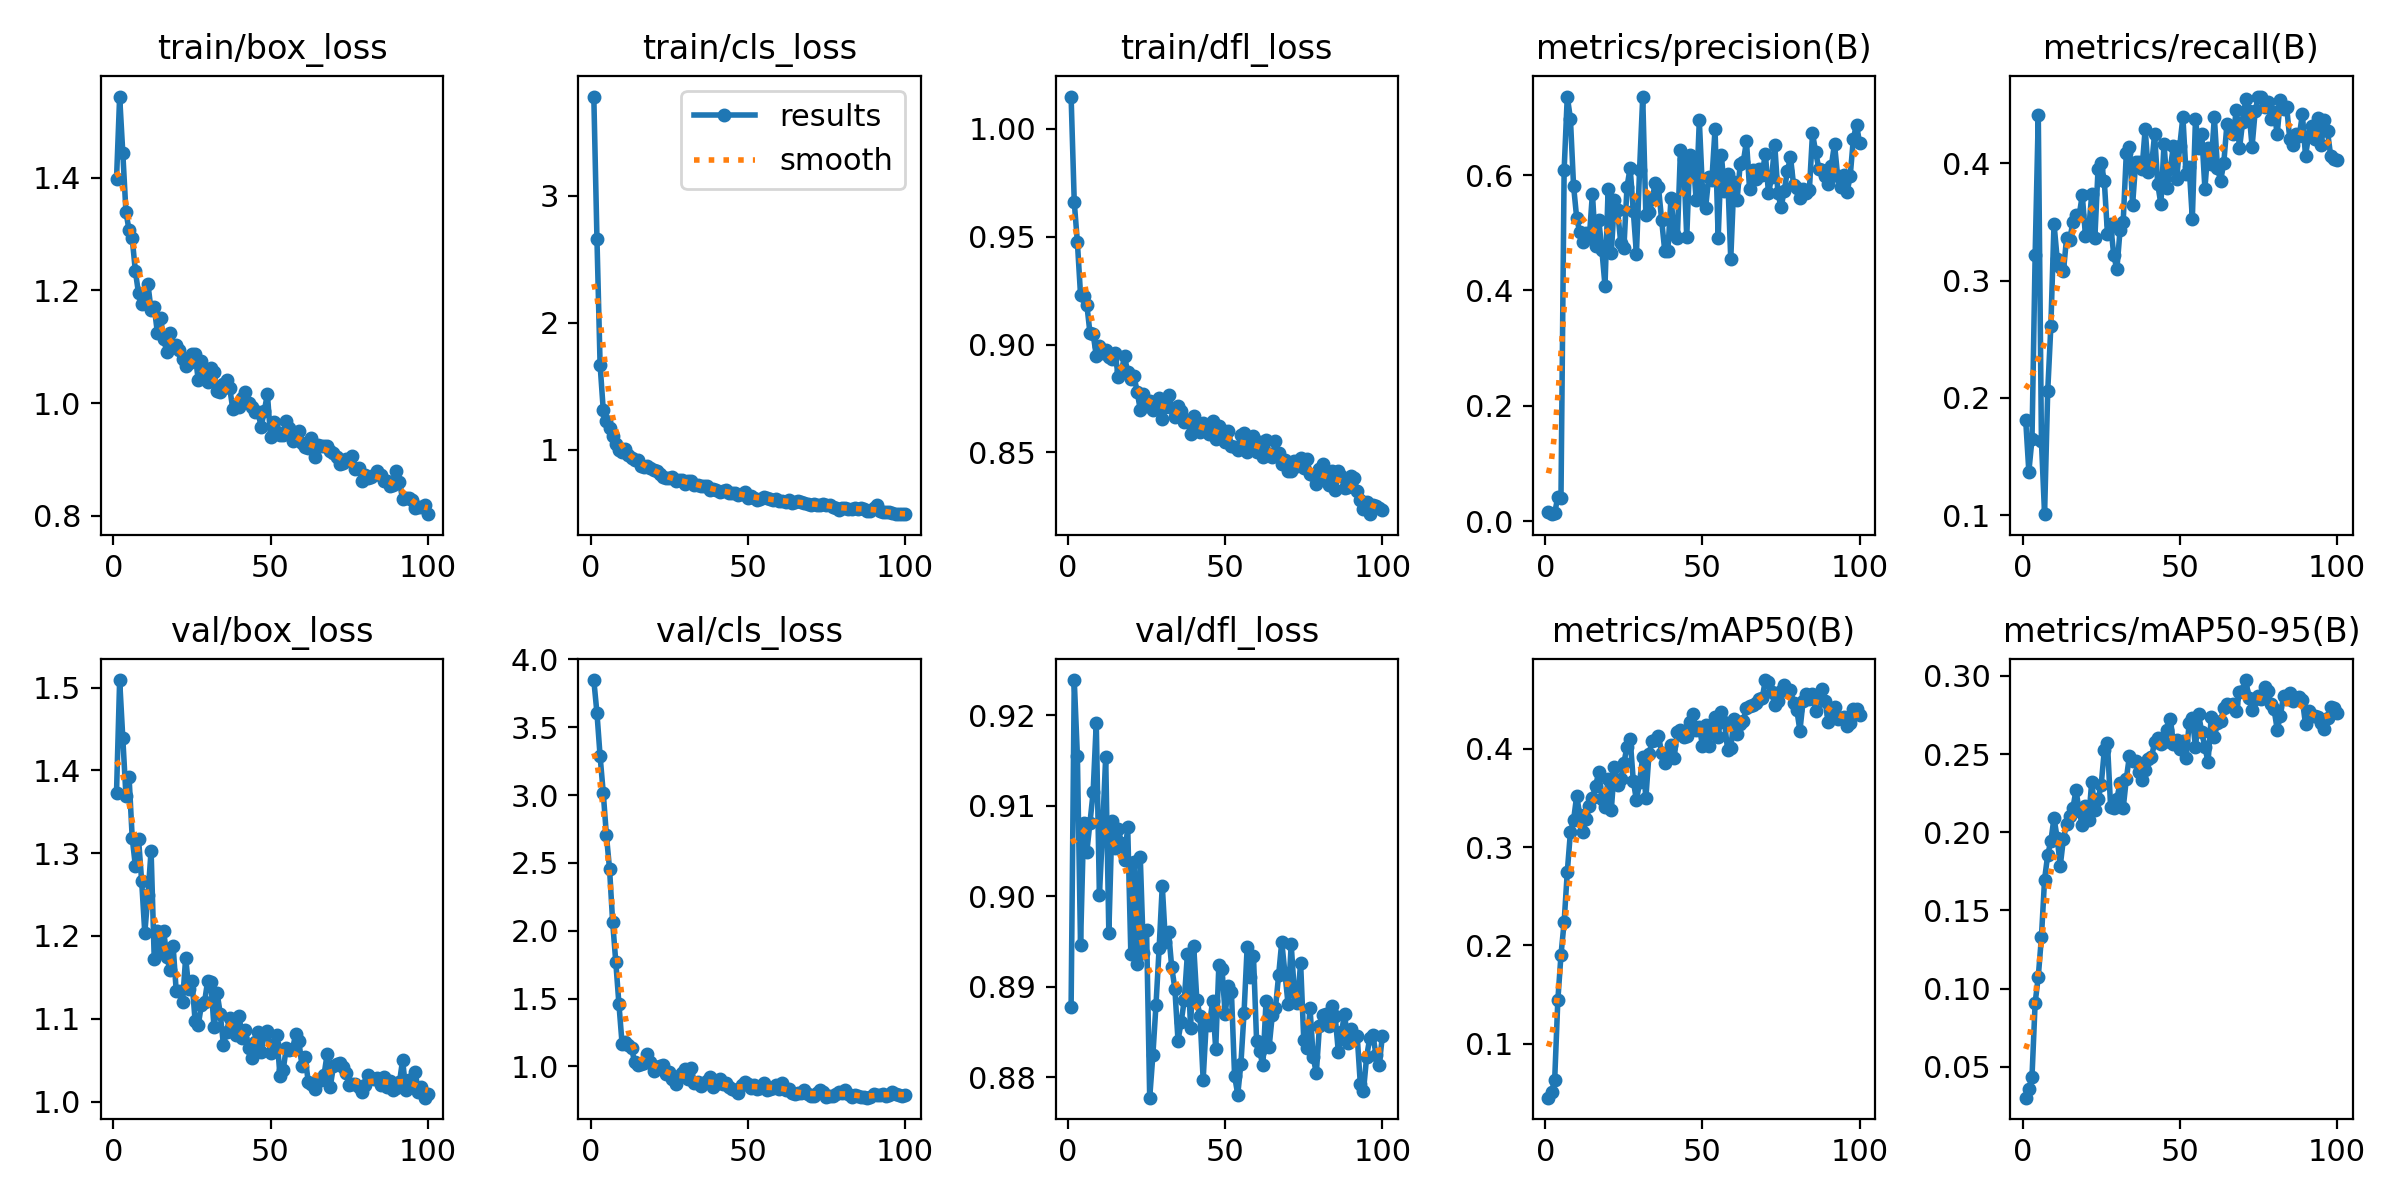

The data file committed next to this chart (first rows):
epoch, time, train/box_loss, train/cls_loss, train/dfl_loss, metrics/precision(B), metrics/recall(B), metrics/mAP50(B), metrics/mAP50-95(B), val/box_loss, val/cls_loss, val/dfl_loss, lr/pg0, lr/pg1, lr/pg2
1, 150.6, 1.397, 3.782, 1.015, 0.01566, 0.181, 0.04497, 0.03021, 1.373, 3.848, 0.8878, 0.0001625, 0.0001625, 0.0001625
2, 154.6, 1.544, 2.663, 0.9662, 0.01195, 0.1373, 0.05053, 0.03593, 1.509, 3.605, 0.9239, 0.0003342, 0.0003342, 0.0003342
3, 158.5, 1.444, 1.669, 0.9474, 0.01408, 0.165, 0.06338, 0.04358, 1.439, 3.287, 0.9155, 0.0005024, 0.0005024, 0.0005024
4, 162.4, 1.34, 1.314, 0.923, 0.04185, 0.3214, 0.1442, 0.09087, 1.369, 3.017, 0.8946, 0.0006671, 0.0006671, 0.0006671
5, 166, 1.307, 1.222, 0.9225, 0.04014, 0.441, 0.1902, 0.1076, 1.391, 2.705, 0.9081, 0.0008283, 0.0008283, 0.0008283
6, 169.5, 1.292, 1.171, 0.9185, 0.6086, 0.1631, 0.2236, 0.133, 1.318, 2.458, 0.9049, 0.0009861, 0.0009861, 0.0009861
7, 173, 1.234, 1.111, 0.9054, 0.7364, 0.101, 0.2745, 0.1698, 1.285, 2.063, 0.9081, 0.00114, 0.00114, 0.00114
8, 176.7, 1.195, 1.048, 0.905, 0.6981, 0.2057, 0.3153, 0.1856, 1.318, 1.767, 0.9115, 0.001163, 0.001163, 0.001163
9, 180.3, 1.176, 0.9969, 0.8948, 0.5817, 0.2612, 0.3275, 0.1943, 1.266, 1.457, 0.9192, 0.001151, 0.001151, 0.001151
10, 184, 1.18, 0.9837, 0.8995, 0.5253, 0.3485, 0.3523, 0.2091, 1.204, 1.165, 0.9001, 0.001139, 0.001139, 0.001139
11, 187.5, 1.211, 1.005, 0.896, 0.5007, 0.3187, 0.3325, 0.1965, 1.249, 1.181, 0.9072, 0.001126, 0.001126, 0.001126
12, 191, 1.165, 0.9543, 0.8976, 0.4839, 0.3115, 0.3159, 0.1786, 1.303, 1.159, 0.9154, 0.001114, 0.001114, 0.001114
13, 194.4, 1.171, 0.9339, 0.8941, 0.4992, 0.3078, 0.3282, 0.1959, 1.172, 1.133, 0.896, 0.001102, 0.001102, 0.001102
14, 198, 1.125, 0.9156, 0.8931, 0.4908, 0.3363, 0.3416, 0.2053, 1.206, 1.031, 0.9083, 0.001089, 0.001089, 0.001089
15, 201.7, 1.151, 0.9209, 0.8961, 0.5681, 0.3348, 0.3505, 0.2105, 1.181, 1.01, 0.9053, 0.001077, 0.001077, 0.001077
16, 205.4, 1.114, 0.8746, 0.8848, 0.4767, 0.3498, 0.3621, 0.2153, 1.206, 1.021, 0.9074, 0.001064, 0.001064, 0.001064
17, 208.9, 1.091, 0.865, 0.8878, 0.523, 0.3555, 0.3763, 0.227, 1.174, 1.021, 0.9059, 0.001052, 0.001052, 0.001052
18, 212.4, 1.125, 0.8687, 0.8945, 0.4707, 0.3556, 0.349, 0.2136, 1.159, 1.094, 0.904, 0.00104, 0.00104, 0.00104
19, 215.8, 1.103, 0.8536, 0.8871, 0.4083, 0.3727, 0.3408, 0.2044, 1.188, 1.032, 0.9077, 0.001027, 0.001027, 0.001027
20, 219.3, 1.103, 0.8436, 0.8841, 0.5758, 0.3383, 0.3695, 0.217, 1.133, 0.9679, 0.8937, 0.001015, 0.001015, 0.001015
21, 223, 1.094, 0.8311, 0.8853, 0.4646, 0.3419, 0.3378, 0.2076, 1.134, 0.9921, 0.9038, 0.001002, 0.001002, 0.001002
22, 226.6, 1.079, 0.8112, 0.8782, 0.5567, 0.3739, 0.3812, 0.2324, 1.121, 1.004, 0.8925, 0.0009901, 0.0009901, 0.0009901
23, 230.1, 1.066, 0.7883, 0.8698, 0.539, 0.3367, 0.3635, 0.2142, 1.174, 1.009, 0.9043, 0.0009778, 0.0009778, 0.0009778
24, 233.5, 1.07, 0.7801, 0.877, 0.4831, 0.3946, 0.3689, 0.2212, 1.135, 0.9422, 0.8938, 0.0009654, 0.0009654, 0.0009654
25, 236.9, 1.087, 0.7808, 0.8716, 0.4728, 0.4002, 0.3856, 0.2301, 1.146, 0.9596, 0.8963, 0.000953, 0.000953, 0.000953
26, 240.5, 1.088, 0.7818, 0.8739, 0.5796, 0.3849, 0.4023, 0.2524, 1.097, 0.9089, 0.8777, 0.0009406, 0.0009406, 0.0009406
27, 244.2, 1.04, 0.7507, 0.8698, 0.6128, 0.3398, 0.4105, 0.2572, 1.092, 0.8673, 0.8824, 0.0009283, 0.0009283, 0.0009283
28, 247.9, 1.075, 0.7583, 0.873, 0.5379, 0.3483, 0.3675, 0.2165, 1.116, 0.9286, 0.888, 0.0009159, 0.0009159, 0.0009159
29, 251.3, 1.045, 0.7613, 0.875, 0.4636, 0.3216, 0.3479, 0.2156, 1.12, 0.9481, 0.8943, 0.0009035, 0.0009035, 0.0009035
30, 254.8, 1.037, 0.7301, 0.8653, 0.6095, 0.3096, 0.3659, 0.2215, 1.146, 0.9806, 0.9012, 0.0008911, 0.0008911, 0.0008911
31, 258.2, 1.062, 0.7496, 0.8712, 0.7357, 0.3427, 0.3922, 0.2314, 1.144, 0.9055, 0.8949, 0.0008787, 0.0008787, 0.0008787
32, 261.8, 1.055, 0.7571, 0.8767, 0.531, 0.3497, 0.35, 0.2153, 1.09, 0.9866, 0.8961, 0.0008664, 0.0008664, 0.0008664
33, 265.4, 1.022, 0.7227, 0.8707, 0.5361, 0.4086, 0.3952, 0.234, 1.131, 0.877, 0.8921, 0.000854, 0.000854, 0.000854
34, 269.1, 1.019, 0.718, 0.8662, 0.558, 0.4142, 0.4077, 0.2491, 1.106, 0.886, 0.8898, 0.0008416, 0.0008416, 0.0008416
35, 272.5, 1.033, 0.7152, 0.8713, 0.587, 0.3648, 0.4091, 0.2458, 1.069, 0.8576, 0.884, 0.0008293, 0.0008293, 0.0008293
36, 276, 1.04, 0.7167, 0.8689, 0.5799, 0.4013, 0.4133, 0.2458, 1.084, 0.8764, 0.8861, 0.0008169, 0.0008169, 0.0008169
37, 279.4, 1.027, 0.7118, 0.8639, 0.5227, 0.4009, 0.3963, 0.2388, 1.101, 0.8959, 0.8885, 0.0008045, 0.0008045, 0.0008045
38, 282.9, 0.9888, 0.6826, 0.8651, 0.469, 0.395, 0.3859, 0.2335, 1.097, 0.9221, 0.8937, 0.0007921, 0.0007921, 0.0007921
39, 286.6, 0.9972, 0.6867, 0.8583, 0.469, 0.4293, 0.3943, 0.2401, 1.08, 0.8508, 0.8854, 0.0007797, 0.0007797, 0.0007797
40, 290.2, 0.9925, 0.683, 0.8667, 0.5607, 0.3924, 0.4044, 0.2467, 1.104, 0.8732, 0.8944, 0.0007674, 0.0007674, 0.0007674
41, 293.7, 1.01, 0.6704, 0.8611, 0.4988, 0.3976, 0.3913, 0.2479, 1.076, 0.9058, 0.8885, 0.000755, 0.000755, 0.000755
42, 297.1, 1.02, 0.6743, 0.8595, 0.4906, 0.4246, 0.4177, 0.2576, 1.086, 0.8717, 0.8868, 0.0007426, 0.0007426, 0.0007426
43, 300.6, 1, 0.6786, 0.8637, 0.6432, 0.382, 0.4197, 0.2605, 1.065, 0.8807, 0.8797, 0.0007302, 0.0007302, 0.0007302
44, 304.1, 0.9928, 0.6605, 0.8598, 0.6273, 0.3651, 0.4121, 0.2562, 1.052, 0.845, 0.8861, 0.0007179, 0.0007179, 0.0007179
45, 307.7, 0.9845, 0.6576, 0.8587, 0.4926, 0.4165, 0.4127, 0.2575, 1.072, 0.8367, 0.8858, 0.0007055, 0.0007055, 0.0007055
46, 311.3, 0.9848, 0.6584, 0.8645, 0.6352, 0.3792, 0.4275, 0.2655, 1.084, 0.8224, 0.8884, 0.0006931, 0.0006931, 0.0006931
47, 314.8, 0.9578, 0.6469, 0.8563, 0.6318, 0.3956, 0.4356, 0.2727, 1.059, 0.8064, 0.8831, 0.0006808, 0.0006808, 0.0006808
48, 318.4, 0.9855, 0.6533, 0.8622, 0.5563, 0.415, 0.419, 0.2564, 1.082, 0.8646, 0.8924, 0.0006684, 0.0006684, 0.0006684
49, 321.8, 1.016, 0.6641, 0.8602, 0.6949, 0.3869, 0.4224, 0.2593, 1.086, 0.8835, 0.892, 0.000656, 0.000656, 0.000656
50, 325.4, 0.9393, 0.6217, 0.8547, 0.5741, 0.4147, 0.4034, 0.2534, 1.059, 0.8672, 0.887, 0.0006436, 0.0006436, 0.0006436
51, 329, 0.9667, 0.6339, 0.86, 0.5432, 0.4394, 0.4239, 0.2587, 1.07, 0.8392, 0.89, 0.0006312, 0.0006312, 0.0006312
52, 332.7, 0.949, 0.6194, 0.8527, 0.5965, 0.3908, 0.4029, 0.2473, 1.08, 0.8608, 0.8893, 0.0006189, 0.0006189, 0.0006189
53, 336.2, 0.9431, 0.6054, 0.8524, 0.5917, 0.3966, 0.4233, 0.2698, 1.031, 0.8368, 0.8801, 0.0006065, 0.0006065, 0.0006065
54, 339.6, 0.944, 0.6108, 0.8511, 0.6801, 0.3527, 0.4322, 0.2734, 1.038, 0.8414, 0.8781, 0.0005941, 0.0005941, 0.0005941
55, 343.1, 0.9688, 0.6302, 0.8582, 0.4913, 0.4379, 0.4117, 0.2544, 1.065, 0.8775, 0.8814, 0.0005818, 0.0005818, 0.0005818
56, 346.6, 0.9552, 0.6156, 0.8588, 0.6357, 0.413, 0.4379, 0.2755, 1.063, 0.8293, 0.8871, 0.0005694, 0.0005694, 0.0005694
57, 350.3, 0.9325, 0.6078, 0.8501, 0.5731, 0.4247, 0.4279, 0.2638, 1.063, 0.8305, 0.8944, 0.000557, 0.000557, 0.000557
58, 354, 0.9392, 0.603, 0.8535, 0.6026, 0.3784, 0.3991, 0.2545, 1.082, 0.8396, 0.8911, 0.0005446, 0.0005446, 0.0005446
59, 357.6, 0.9504, 0.6119, 0.8576, 0.4542, 0.4133, 0.4005, 0.2449, 1.073, 0.8614, 0.8934, 0.0005322, 0.0005322, 0.0005322
60, 361, 0.9282, 0.594, 0.8502, 0.5885, 0.3993, 0.4308, 0.2736, 1.043, 0.8319, 0.884, 0.0005199, 0.0005199, 0.0005199
... 40 more rows
